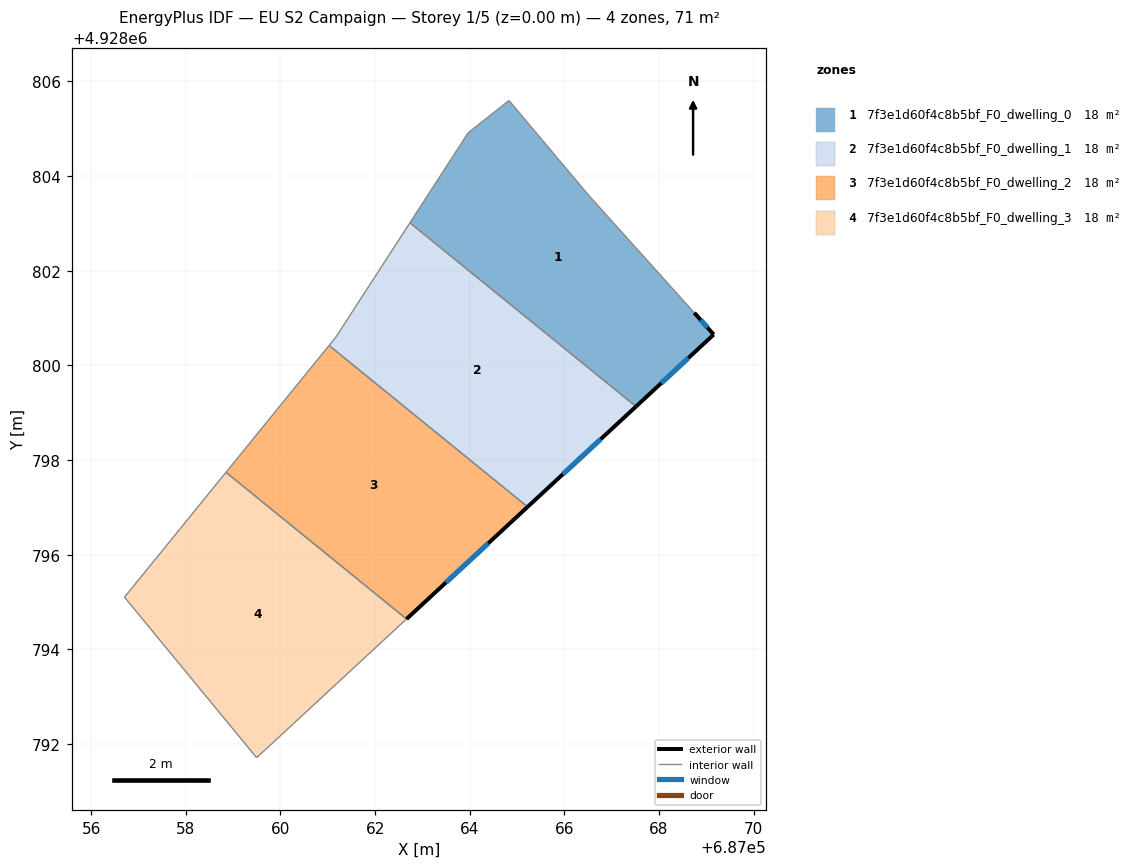
=== STOREY PLAN SPEC (per zone: floor XY polygon, exterior-wall plan segments, windows/doors) ===
zone 1: 7f3e1d60f4c8b5bf_F0_dwelling_0  (17.8 m²)
  floor: (687066.52, 4928803.59) (687068.74, 4928801.11) (687069.16, 4928800.65) (687067.51, 4928799.13) (687062.74, 4928803.01) (687063.96, 4928804.91) (687064.83, 4928805.60)
  exterior wall: (687069.16, 4928800.65) – (687068.74, 4928801.11)  [0.6 m]
    window: (687069.02, 4928800.80) – (687068.88, 4928800.96)  [0.2 m²]
  exterior wall: (687067.51, 4928799.13) – (687069.16, 4928800.65)  [2.2 m]
    window: (687068.05, 4928799.63) – (687068.62, 4928800.16)  [0.8 m²]
  interior walls: 5
zone 2: 7f3e1d60f4c8b5bf_F0_dwelling_1  (17.8 m²)
  floor: (687067.51, 4928799.13) (687065.22, 4928797.01) (687061.03, 4928800.42) (687061.18, 4928800.60) (687062.74, 4928803.01)
  exterior wall: (687065.22, 4928797.01) – (687067.51, 4928799.13)  [3.1 m]
    window: (687065.97, 4928797.70) – (687066.77, 4928798.44)  [1.1 m²]
  interior walls: 4
zone 3: 7f3e1d60f4c8b5bf_F0_dwelling_2  (17.8 m²)
  floor: (687065.22, 4928797.01) (687062.66, 4928794.64) (687058.85, 4928797.74) (687061.03, 4928800.42)
  exterior wall: (687062.66, 4928794.64) – (687065.22, 4928797.01)  [3.5 m]
    window: (687063.50, 4928795.41) – (687064.39, 4928796.24)  [1.3 m²]
  interior walls: 3
zone 4: 7f3e1d60f4c8b5bf_F0_dwelling_3  (17.8 m²)
  floor: (687062.66, 4928794.64) (687059.69, 4928791.89) (687059.49, 4928791.71) (687056.70, 4928795.10) (687058.85, 4928797.74)
  interior walls: 5

=== DERIVED (storey summary) ===
Building: EU S2 Campaign
Storey: 1 of 5  (floor level z = 0.00 m)
Storey gross floor area: 71.3 m²
Zones on this storey: 4
  - 7f3e1d60f4c8b5bf_F0_dwelling_0: floor 17.8 m²; exterior wall 2.9 m (8.6 m²); 2 window(s) 1.0 m²; WWR 12.2%
  - 7f3e1d60f4c8b5bf_F0_dwelling_1: floor 17.8 m²; exterior wall 3.1 m (9.4 m²); 1 window(s) 1.1 m²; WWR 12.2%
  - 7f3e1d60f4c8b5bf_F0_dwelling_2: floor 17.8 m²; exterior wall 3.5 m (10.5 m²); 1 window(s) 1.3 m²; WWR 12.2%
  - 7f3e1d60f4c8b5bf_F0_dwelling_3: floor 17.8 m²
Zone adjacency (shared interzone walls):
  - 7f3e1d60f4c8b5bf_F0_dwelling_0 ↔ 7f3e1d60f4c8b5bf_F0_dwelling_1
  - 7f3e1d60f4c8b5bf_F0_dwelling_1 ↔ 7f3e1d60f4c8b5bf_F0_dwelling_2
  - 7f3e1d60f4c8b5bf_F0_dwelling_2 ↔ 7f3e1d60f4c8b5bf_F0_dwelling_3